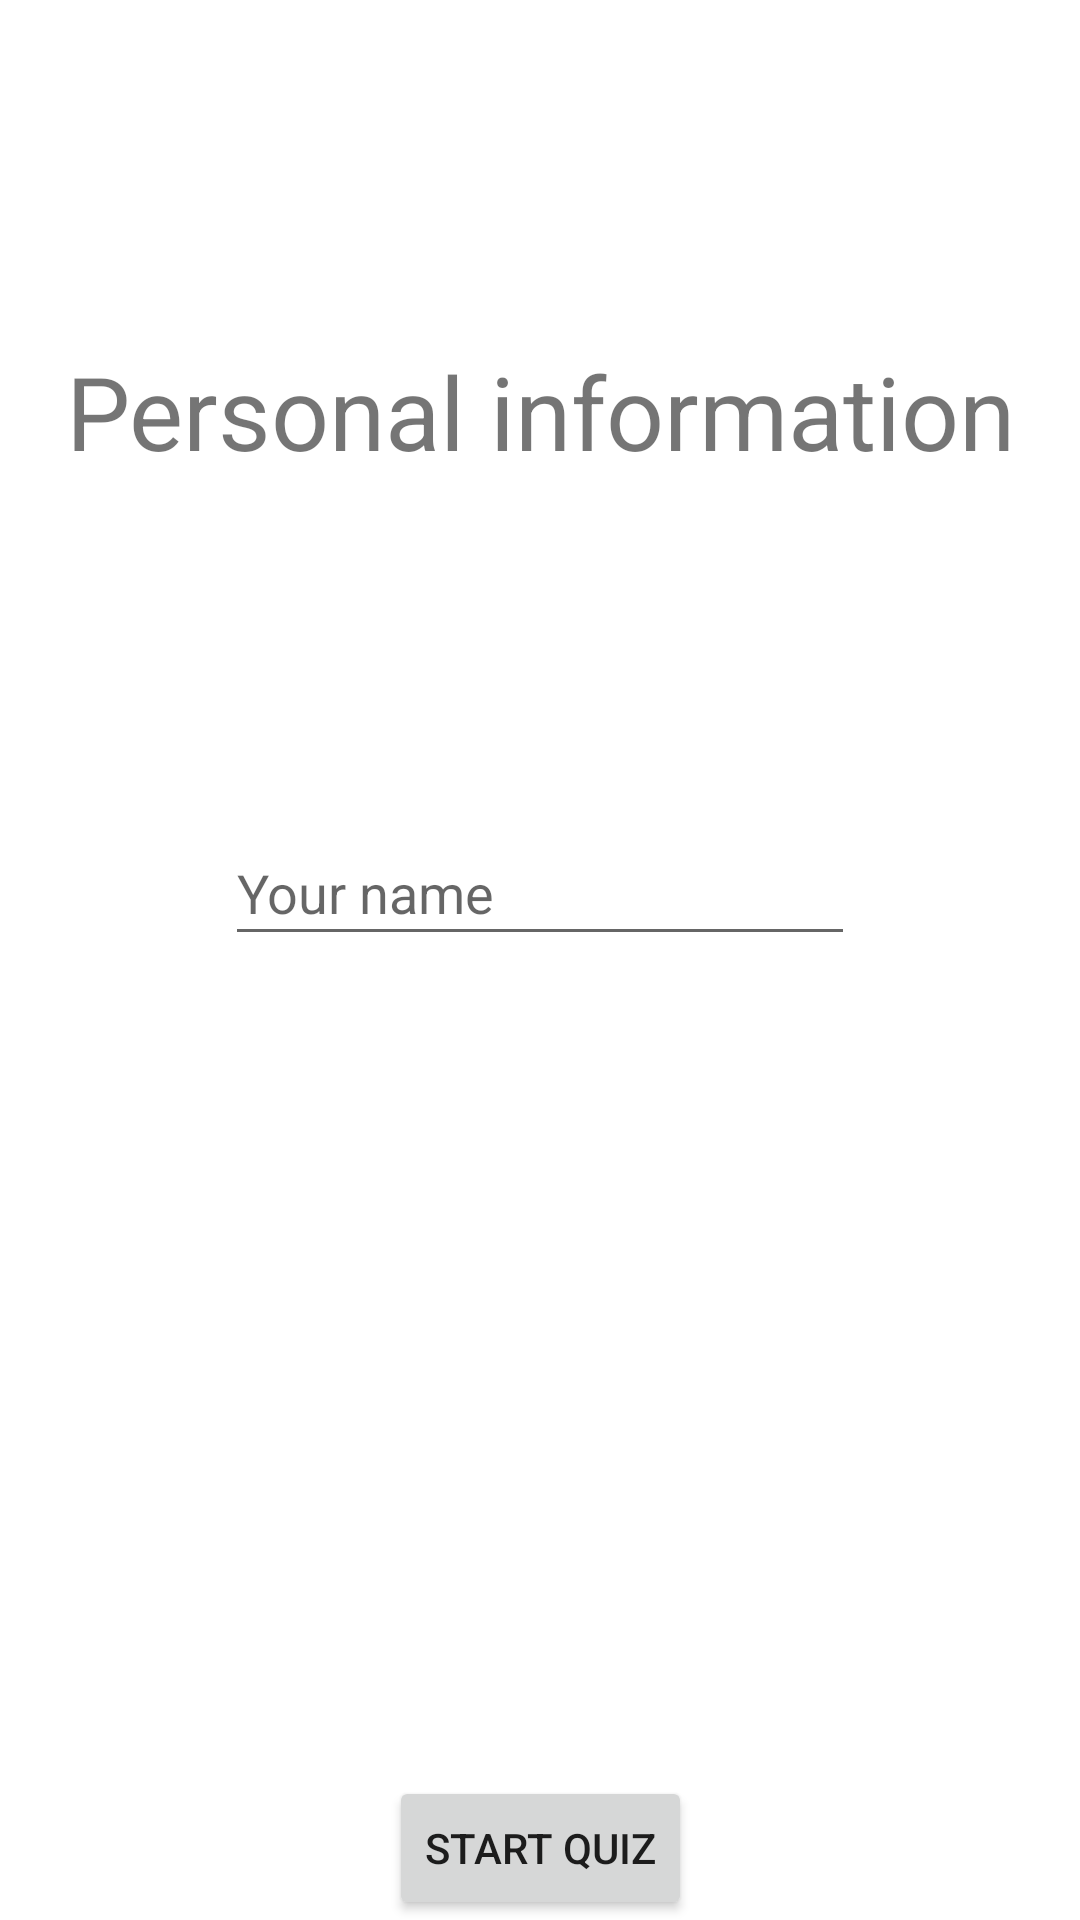

Write the Android layout XML for this screen, with the resource values it uses.
<!-- AndroidManifest.xml: application theme Theme.FirstProjectYnov2023 -->
<!-- res/layout/fragment_gallery.xml -->
<?xml version="1.0" encoding="utf-8"?>
<androidx.constraintlayout.widget.ConstraintLayout xmlns:android="http://schemas.android.com/apk/res/android"
    xmlns:app="http://schemas.android.com/apk/res-auto"
    xmlns:tools="http://schemas.android.com/tools"
    android:layout_width="match_parent"
    android:layout_height="match_parent"
    tools:context=".quiz.PersonalInformationActivity">

    <TextView
        android:id="@+id/infoLabel"
        android:layout_width="wrap_content"
        android:layout_height="wrap_content"
        android:text="@string/personal_infos_label"
        android:textAlignment="center"
        android:textSize="34sp"
        app:layout_constraintBottom_toTopOf="@+id/inputName"
        app:layout_constraintEnd_toEndOf="parent"
        app:layout_constraintStart_toStartOf="parent"
        app:layout_constraintTop_toTopOf="parent" />

    <EditText
        android:id="@+id/inputName"
        android:layout_width="wrap_content"
        android:layout_height="45dp"
        android:ems="10"
        android:hint="@string/name_placeholder"
        android:inputType="textPersonName"
        app:layout_constraintBottom_toTopOf="@+id/startQuestionsButton"
        app:layout_constraintEnd_toEndOf="parent"
        app:layout_constraintStart_toStartOf="parent"
        app:layout_constraintTop_toTopOf="parent" />

    <Button
        android:id="@+id/startQuestionsButton"
        android:layout_width="wrap_content"
        android:layout_height="wrap_content"
        android:text="@string/start_quizz"
        app:layout_constraintBottom_toBottomOf="parent"
        app:layout_constraintEnd_toEndOf="parent"
        app:layout_constraintStart_toStartOf="parent" />

</androidx.constraintlayout.widget.ConstraintLayout>
<!-- resources referenced by this layout -->
<resources>
  <string name="name_placeholder">Your name</string>
  <string name="personal_infos_label">Personal information</string>
  <string name="start_quizz">Start quiz</string>
  <style name="Theme.FirstProjectYnov2023" parent="Theme.MaterialComponents.DayNight.DarkActionBar">
          
          <item name="colorPrimary">@color/pink_500</item>
          <item name="colorPrimaryVariant">@color/pink_700</item>
          <item name="colorOnPrimary">@color/white</item>
          
          <item name="colorSecondary">@color/blue_700</item>
          <item name="colorSecondaryVariant">@color/blue_200</item>
          <item name="colorOnSecondary">@color/black</item>
          
          <item name="android:statusBarColor">?attr/colorPrimaryVariant</item>
          
      </style>
  <color name="pink_500">#FFE505E5</color>
  <color name="pink_700">#FF9F049F</color>
  <color name="white">#FFFFFFFF</color>
  <color name="blue_700">#FF414EE7</color>
  <color name="blue_200">#FFDFF0FC</color>
  <color name="black">#FF000000</color>
</resources>
